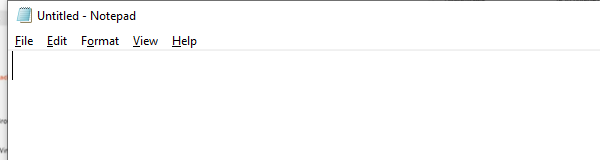
Task: Lesson 2 Practice - 1 
Workflow: Main

Step 1: Open Application 'notepad.exe Untitled' on the element in window 'Untitled - Notepad' (notepad.exe)

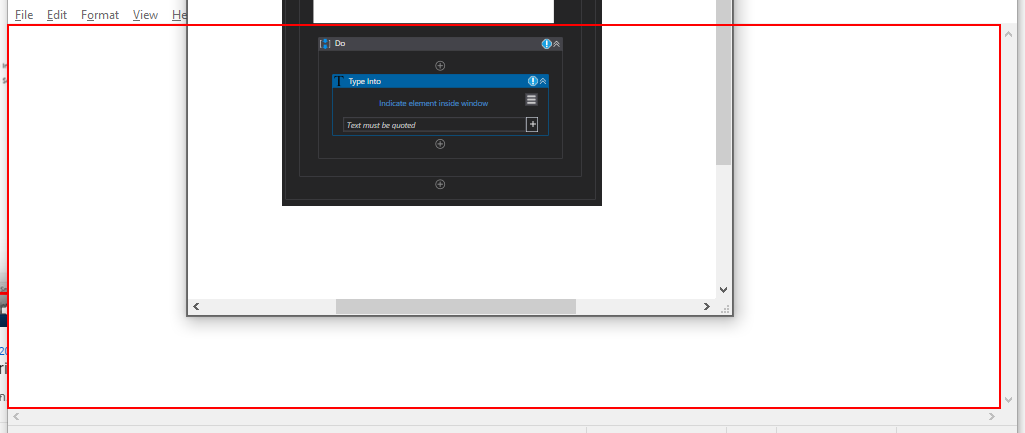
Step 2: type [Answer] into the editable text 'Text Editor'